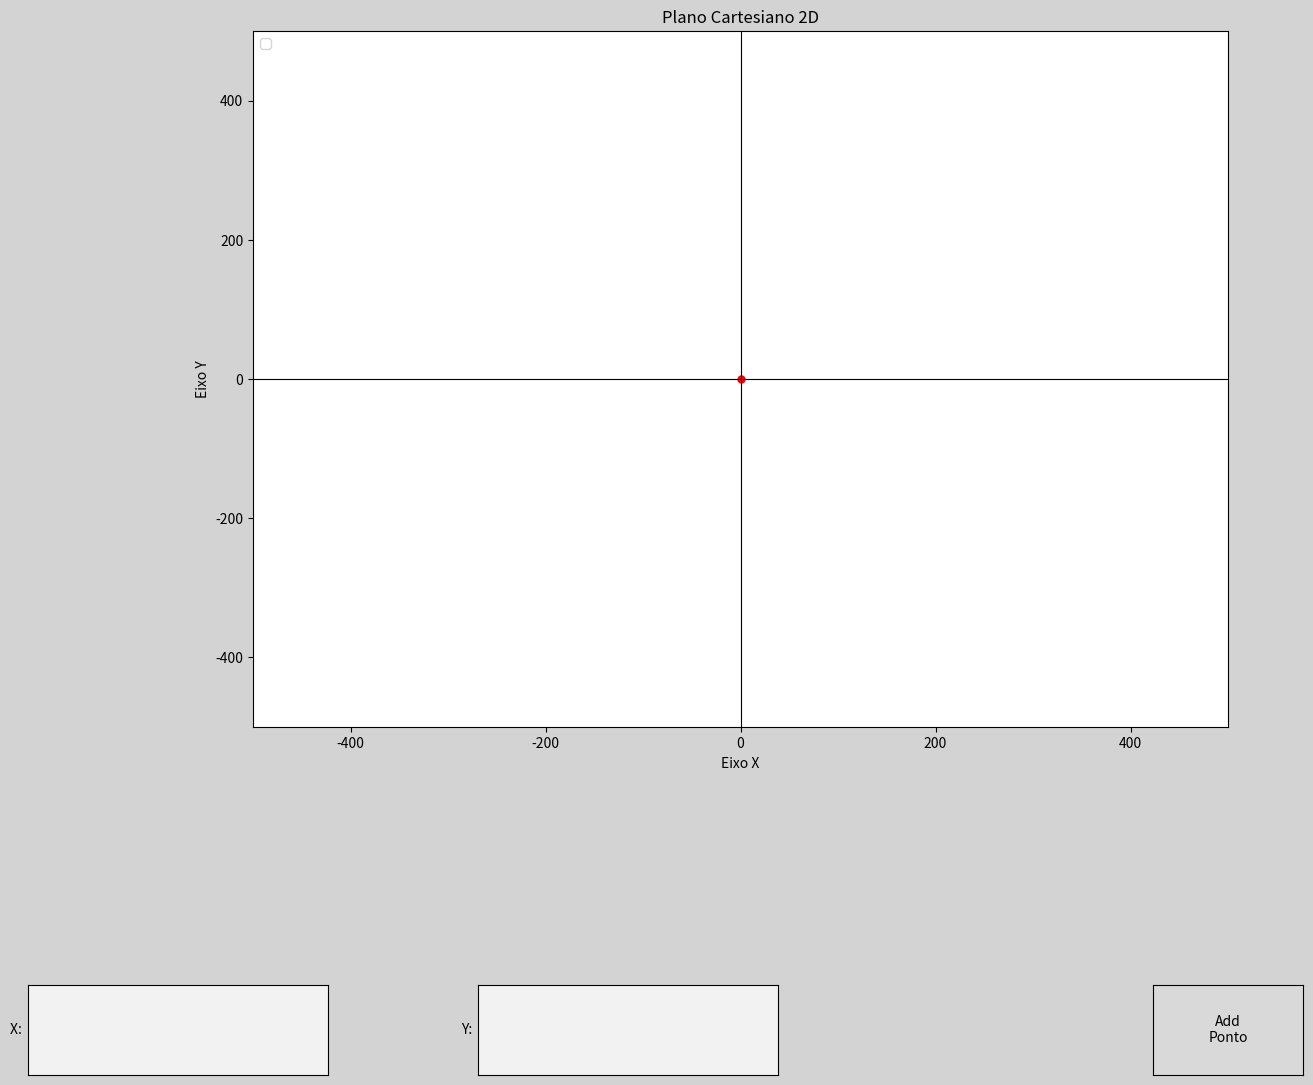

Write the Python code that produced this figure.
import matplotlib.pyplot as plt
from matplotlib.widgets import Button, TextBox

# Função para limpar todas as variáveis
def clear_variables():
    global x_coords, y_coords
    x_coords = []
    y_coords = []

# Função para construir o modo 2D
def build_2d():
    global ax, text_box_x, text_box_y, button_add
    
    clear_variables()
    ax.clear()  # Limpa apenas o conteúdo do gráfico
    ax.set_xlim(-500, 500)  # Define os limites do eixo X
    ax.set_ylim(-500, 500)  # Define os limites do eixo Y
    ax.set_xlabel('Eixo X')
    ax.set_ylabel('Eixo Y')
    ax.set_title('Plano Cartesiano 2D')

 # Adiciona uma linha passando pela origem (0, 0)
    ax.plot([500, 0], [0, 0], color='black', linestyle='-', linewidth=0.8)
    ax.legend(loc='upper left')  # Adiciona uma legenda para a linha

    ax.plot([-500, 0], [0, 0], color='black', linestyle='-', linewidth=0.8)  # Linha horizontal
    ax.legend(loc='upper left')  # Adiciona uma legenda para a linha

    ax.plot([0, 0], [-500, 500], color='black', linestyle='-', linewidth=0.8)  # Linha vertical
    ax.legend(loc='upper left')  # Adiciona uma legenda para a linha
    
    ax.scatter(0, 0, color='red', s=25, label='Origem (0, 0)')  # Adiciona o ponto na origem
    
    # Adiciona caixas de texto para entrada de coordenadas
    axbox_x = plt.axes([0.1, 0.01, 0.2, 0.075])
    text_box_x = TextBox(axbox_x, 'X: ')

    axbox_y = plt.axes([0.4, 0.01, 0.2, 0.075])
    text_box_y = TextBox(axbox_y, 'Y: ')

    # Adiciona botão para adicionar ponto
    ax_button_add = plt.axes([0.85, 0.01, 0.1, 0.075])
    button_add = Button(ax_button_add, 'Add\nPonto')
    button_add.on_clicked(add_point_2d)

    fig.canvas.draw_idle()  # Redesenha o gráfico

# Função para adicionar ponto no modo 2D
def add_point_2d(event):
    try:
        x = float(text_box_x.text)
        y = float(text_box_y.text)
        x_coords.append(x)
        y_coords.append(y)
        ax.scatter(x_coords, y_coords, color='blue')
        ax.plot(x_coords, y_coords, color='red', linestyle='-', linewidth=2)
        for x, y in zip(x_coords, y_coords):
            ax.text(x, y, f'({x},{y})', size=10, zorder=1)
        fig.canvas.draw_idle()
    except ValueError:
        print("Entrada inválida. Certifique-se de inserir números válidos.")

# Inicializa o gráfico
fig = plt.figure(figsize=(15, 12), facecolor='black')  # Tamanho da figura
fig.patch.set_facecolor('lightgray')  # Cor de fundo da figura
ax = fig.add_subplot(111)
plt.subplots_adjust(left=0.25, bottom=0.3)

# Inicializa no modo 2D
build_2d()

# Exibe o gráfico
plt.show()
